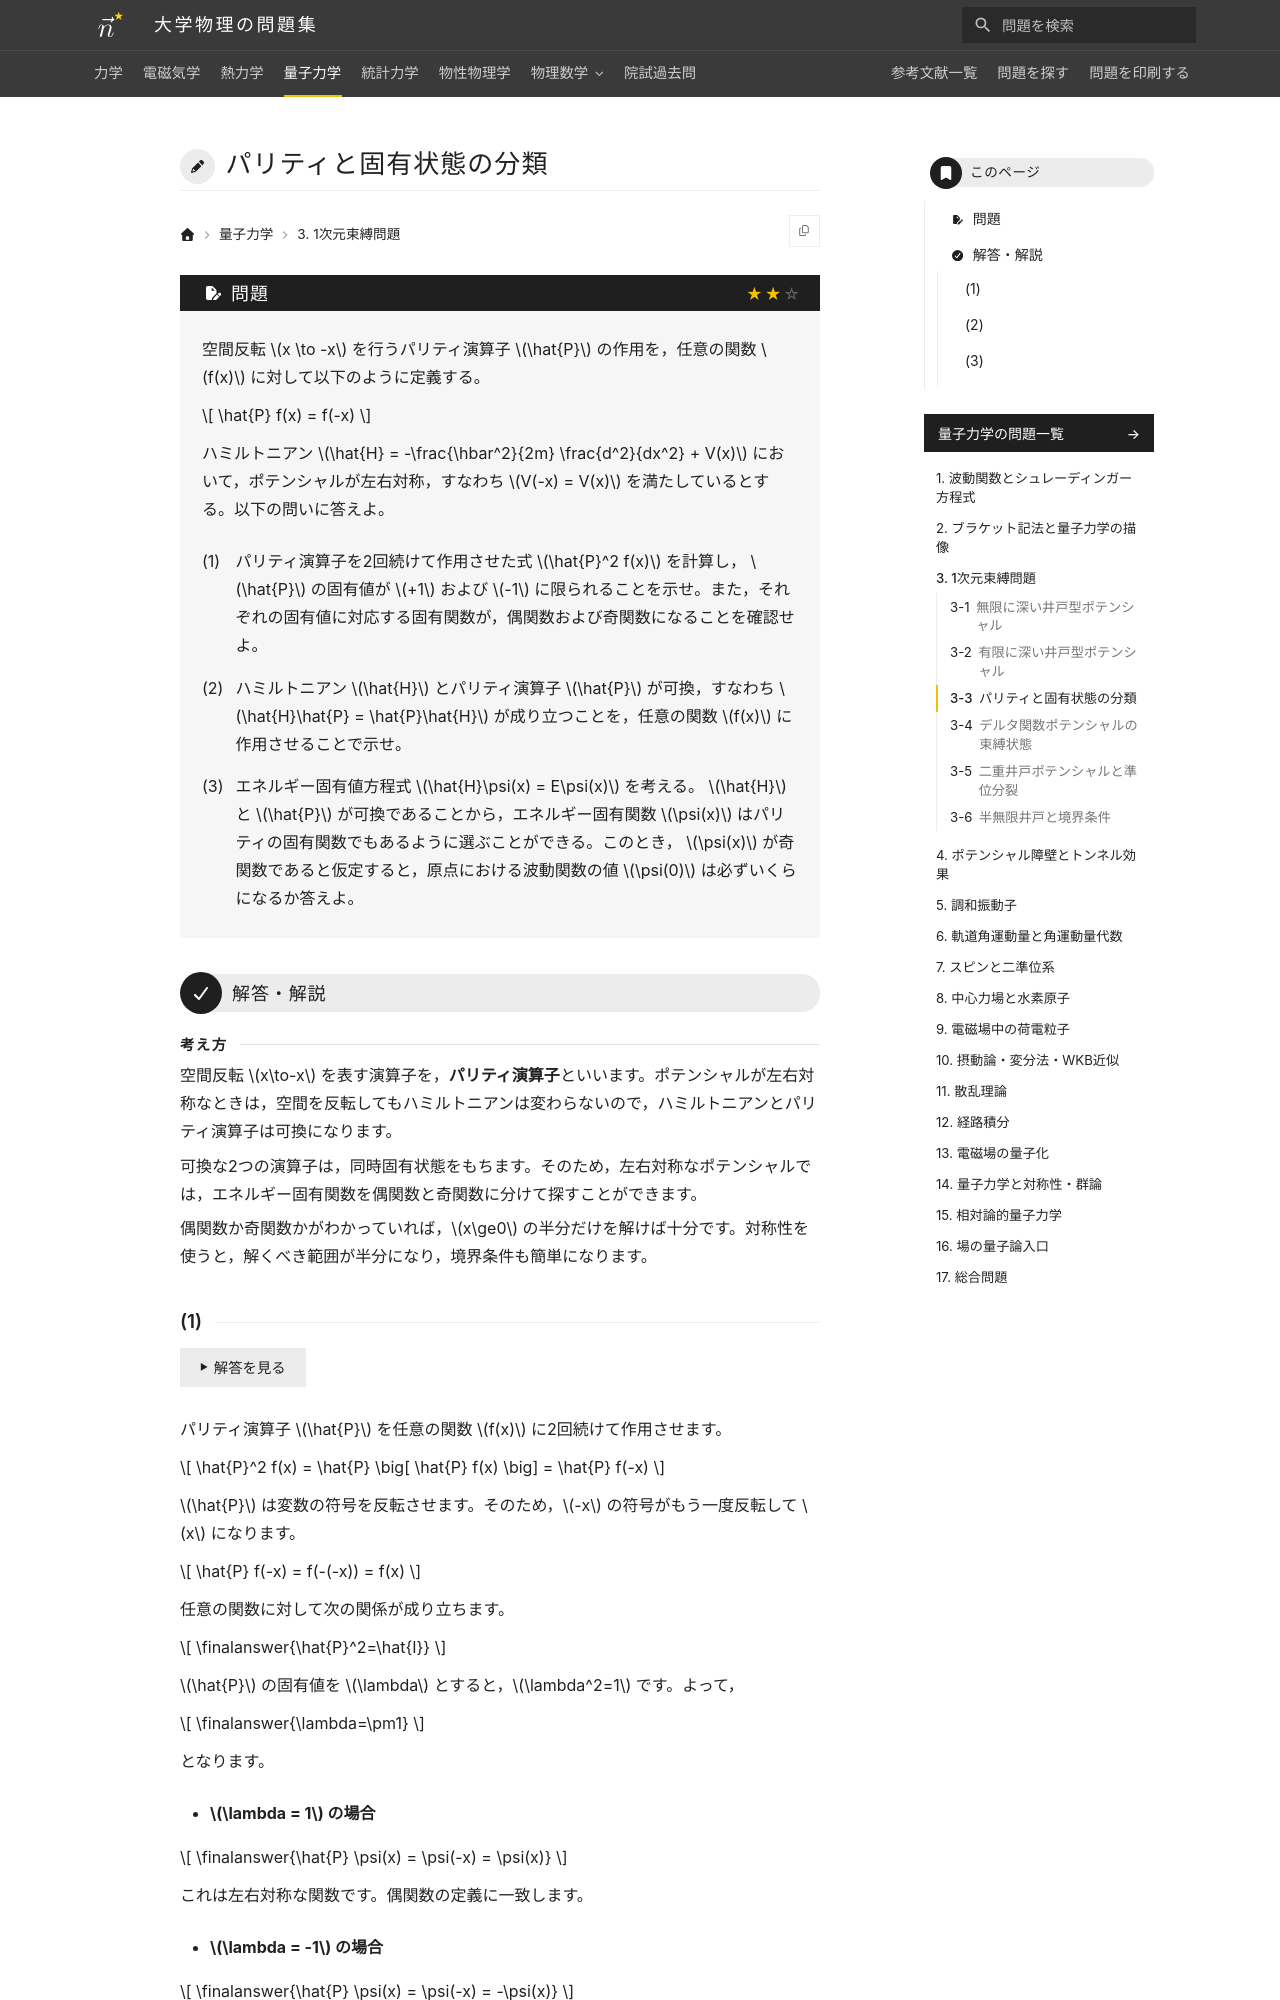

repository: Nanana-2/physics-site · page: 04quantum_mechanics/03/03_030/index.html · generator: mkdocs

---
tags:
  - 標準
---

# パリティと固有状態の分類

## 問題
空間反転 $x \to -x$ を行うパリティ演算子 $\hat{P}$ の作用を，任意の関数 $f(x)$ に対して以下のように定義する。

$$
\hat{P} f(x) = f(-x)
$$

ハミルトニアン $\hat{H} = -\frac{\hbar^2}{2m} \frac{d^2}{dx^2} + V(x)$ において，ポテンシャルが左右対称，すなわち $V(-x) = V(x)$ を満たしているとする。以下の問いに答えよ。

(1) パリティ演算子を2回続けて作用させた式 $\hat{P}^2 f(x)$ を計算し， $\hat{P}$ の固有値が $+1$ および $-1$ に限られることを示せ。また，それぞれの固有値に対応する固有関数が，偶関数および奇関数になることを確認せよ。

(2) ハミルトニアン $\hat{H}$ とパリティ演算子 $\hat{P}$ が可換，すなわち $\hat{H}\hat{P} = \hat{P}\hat{H}$ が成り立つことを，任意の関数 $f(x)$ に作用させることで示せ。

(3) エネルギー固有値方程式 $\hat{H}\psi(x) = E\psi(x)$ を考える。 $\hat{H}$ と $\hat{P}$ が可換であることから，エネルギー固有関数 $\psi(x)$ はパリティの固有関数でもあるように選ぶことができる。このとき， $\psi(x)$ が奇関数であると仮定すると，原点における波動関数の値 $\psi(0)$ は必ずいくらになるか答えよ。

---

## 解答・解説

<div class="approach" markdown>
空間反転 $x\to-x$ を表す演算子を，**パリティ演算子**といいます。ポテンシャルが左右対称なときは，空間を反転してもハミルトニアンは変わらないので，ハミルトニアンとパリティ演算子は可換になります。

可換な2つの演算子は，同時固有状態をもちます。そのため，左右対称なポテンシャルでは，エネルギー固有関数を偶関数と奇関数に分けて探すことができます。

偶関数か奇関数かがわかっていれば，$x\ge0$ の半分だけを解けば十分です。対称性を使うと，解くべき範囲が半分になり，境界条件も簡単になります。
</div>
